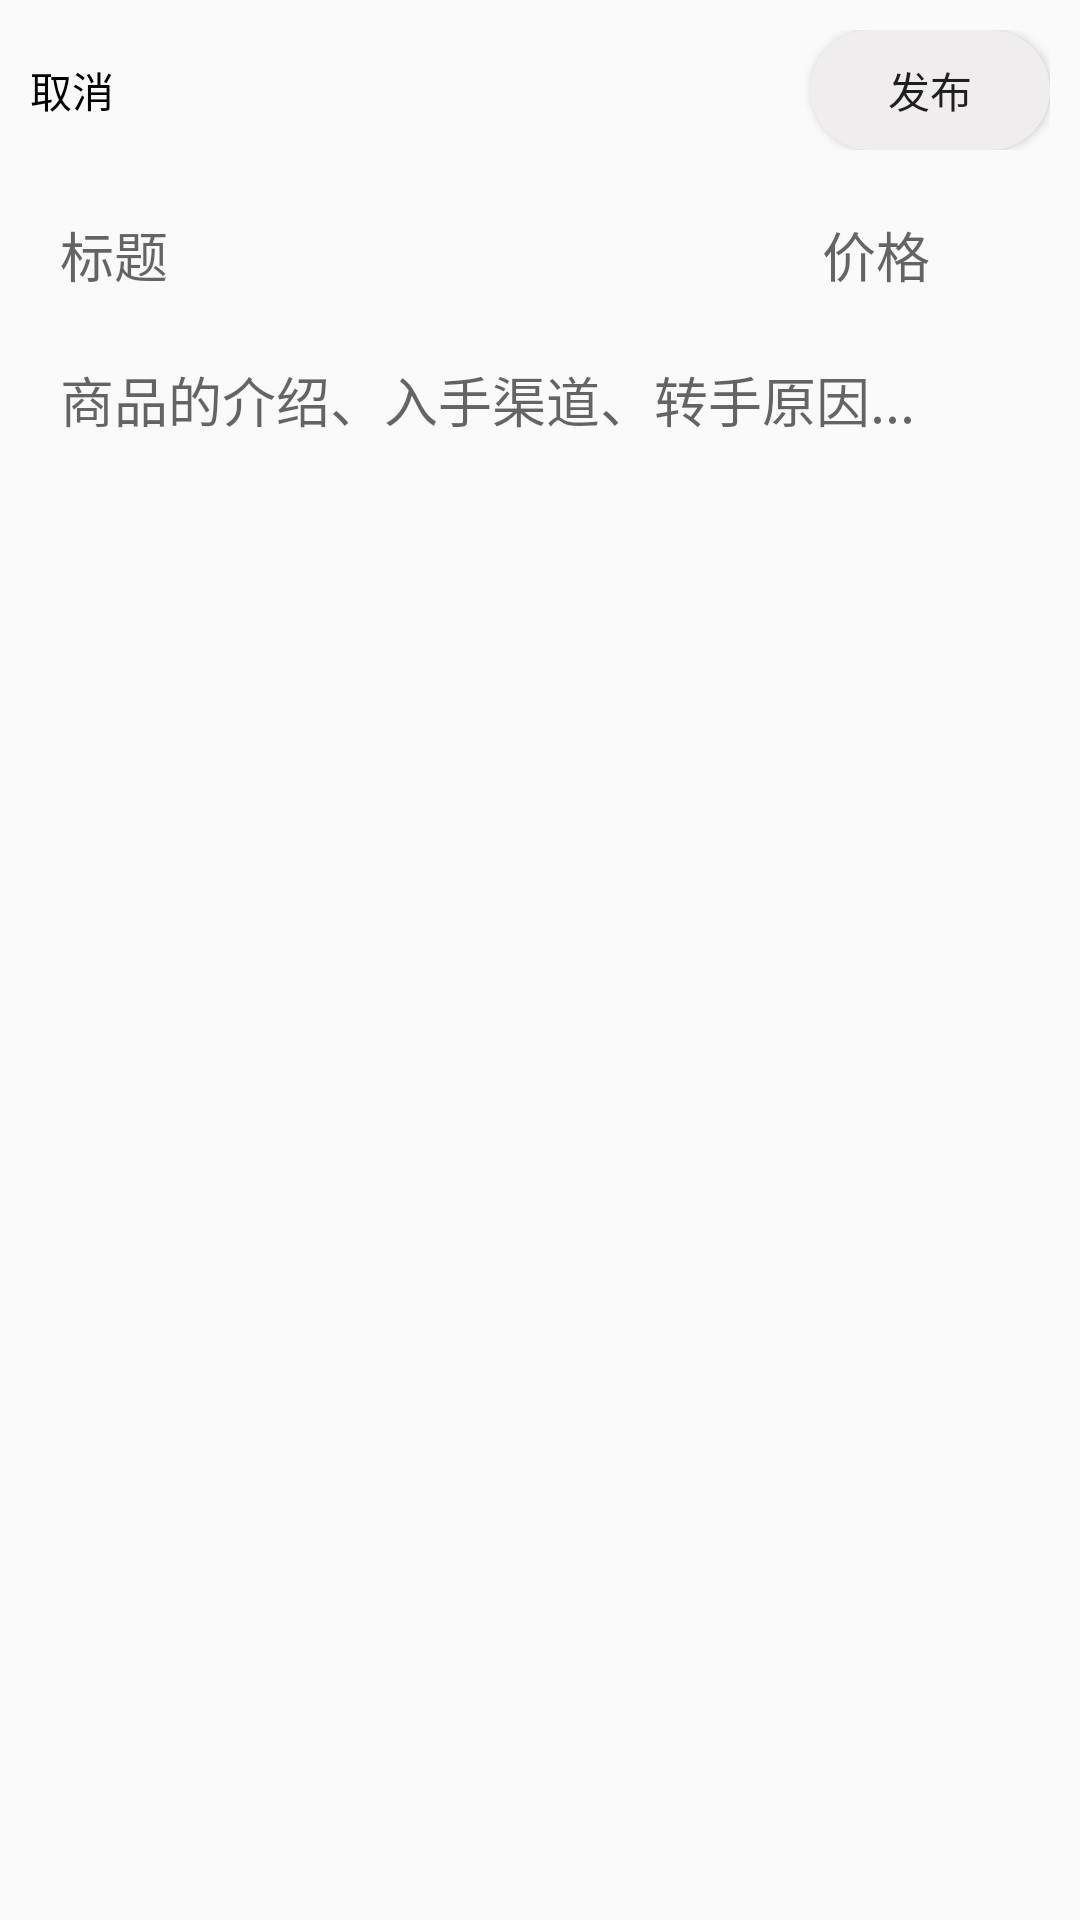

Here is an Android app screen rendered from its layout file. Give the layout XML and the strings, colors and styles it references.
<!-- AndroidManifest.xml: application theme Theme.Secondhand -->
<!-- res/layout/fragment_add.xml -->
<?xml version="1.0" encoding="utf-8"?>
<androidx.constraintlayout.widget.ConstraintLayout
    xmlns:android="http://schemas.android.com/apk/res/android"
    xmlns:app="http://schemas.android.com/apk/res-auto"
    xmlns:tools="http://schemas.android.com/tools"
    android:layout_width="match_parent"
    android:layout_height="match_parent"
    tools:context=".ui.add.AddFragment" >

    <RelativeLayout
        android:layout_width="match_parent"
        android:layout_height="wrap_content"
        android:id="@+id/add_bar"
        android:paddingRight="10dp"
        android:paddingLeft="10dp"
        android:paddingTop="10dp"
        android:paddingBottom="10dp"
        app:layout_constraintTop_toTopOf="parent">
        <TextView
            android:layout_width="wrap_content"
            android:layout_height="wrap_content"
            android:layout_centerVertical="true"
            android:textColor="@color/black"
            android:id="@+id/add_cancel"
            android:text="取消"></TextView>
        <Button
            android:layout_width="80dp"
            android:layout_height="40dp"
            android:layout_alignParentRight="true"
            android:text="发布"
            android:id="@+id/add_btn"
            android:background="@drawable/member_style"></Button>
    </RelativeLayout>
    <LinearLayout
        android:layout_width="match_parent"
        android:layout_height="wrap_content"
        android:padding="10dp"
        android:layout_marginLeft="10dp"
        android:layout_marginRight="10dp"
        android:id="@+id/list_item1"
        android:orientation="horizontal"
        app:layout_constraintTop_toBottomOf="@id/add_bar">
        <EditText
            android:layout_width="200dp"
            android:layout_height="30dp"
            android:layout_marginRight="20dp"
            android:hint="标题"
            android:maxLines="1"
            android:inputType="text"
            android:id="@+id/add_title"
            android:background="@android:color/transparent"
            android:layout_weight="6"></EditText>
        <EditText
            android:layout_width="60dp"
            android:layout_height="30dp"
            android:hint="价格"
            android:maxLines="1"
            android:id="@+id/add_price"
            android:inputType="numberDecimal"
            android:background="@android:color/transparent"
            android:layout_weight="1"></EditText>
    </LinearLayout>

    <EditText
        android:layout_width="match_parent"
        android:layout_height="wrap_content"
        android:layout_marginLeft="10dp"
        android:layout_marginRight="10dp"
        android:padding="10dp"
        android:hint="商品的介绍、入手渠道、转手原因..."
        android:id="@+id/add_content"
        app:layout_constraintTop_toBottomOf="@id/list_item1"
        android:minLines="1"
        android:maxHeight="400dp"
        android:background="@android:color/transparent"></EditText>


</androidx.constraintlayout.widget.ConstraintLayout>
<!-- resources referenced by this layout -->
<resources>
  <color name="black">#FF000000</color>
  <!-- drawable member_style (drawable) -->
  <?xml version="1.0" encoding="utf-8"?>
  <shape xmlns:android="http://schemas.android.com/apk/res/android"
      android:shape="rectangle">
      <corners android:radius="30dp"></corners>
      <solid android:color="@color/like_grey"></solid>
  </shape>
  <style name="Theme.Secondhand" parent="Theme.MaterialComponents.DayNight.DarkActionBar.Bridge">
          
          <item name="colorPrimary">@color/like_blue</item>
          <item name="colorPrimaryVariant">@color/purple_700</item>
          <item name="colorOnPrimary">@color/white</item>
          
          <item name="colorSecondary">@color/teal_200</item>
          <item name="colorSecondaryVariant">@color/teal_700</item>
          <item name="colorOnSecondary">@color/black</item>
          
          <item name="android:statusBarColor" tools:targetApi="l">?attr/colorPrimaryVariant</item>
          
      </style>
  <color name="like_grey">#FFEFEDED</color>
  <color name="like_blue">#FF80D1C8</color>
  <color name="purple_700">#FF3700B3</color>
  <color name="white">#FFFFFFFF</color>
  <color name="teal_200">#FF03DAC5</color>
  <color name="teal_700">#FF018786</color>
</resources>
